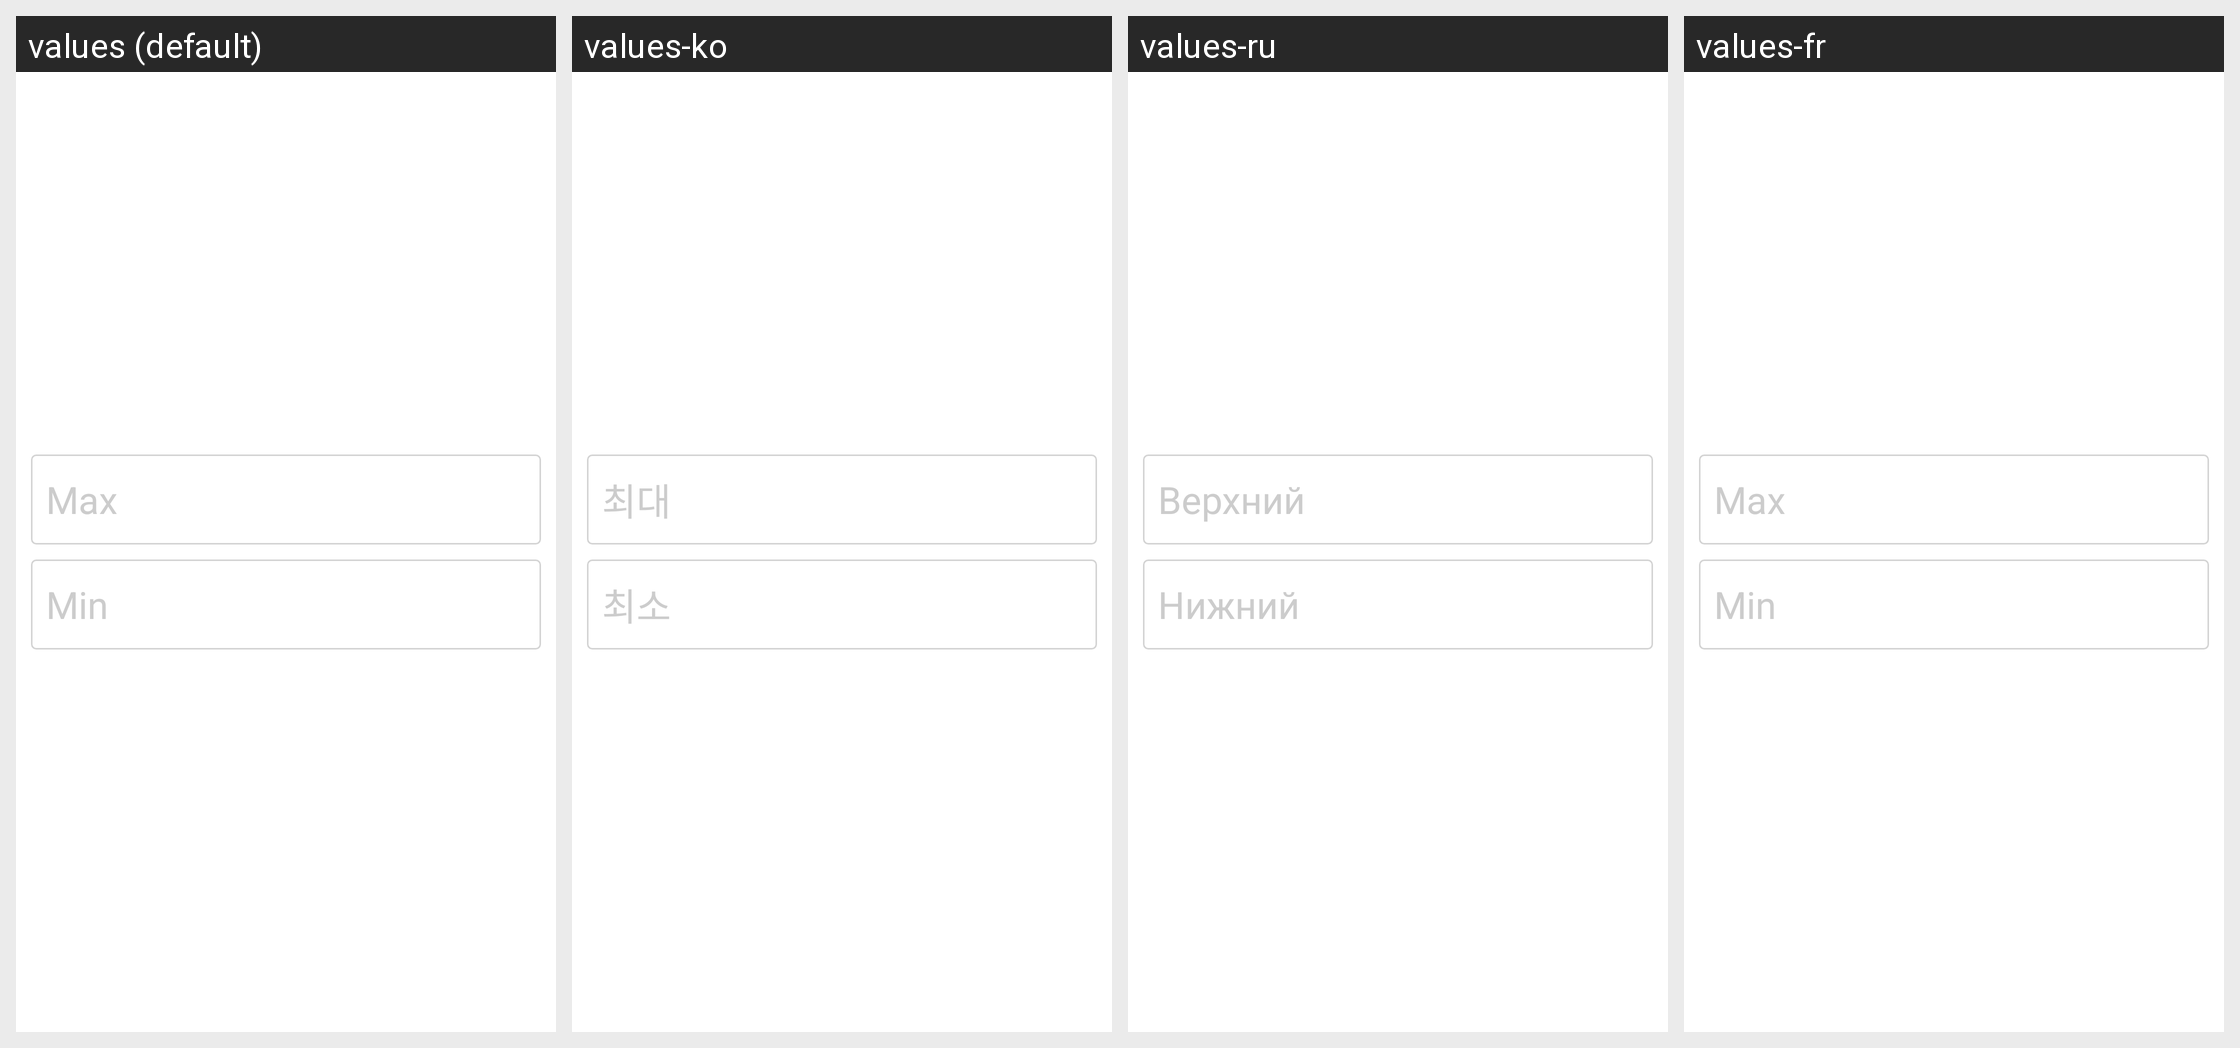

The Android screen above is rendered under several locales of the same app. Produce the string resources it draws, with the default and per-locale values.
Android screen res/layout/setting_max_min_value.xml rendered under 4 locales, left to right: values (default), values-ko, values-ru, values-fr. Device: Nexus 5 (rendered at 1080×1920; each locale shown at half size, 540×960, under a caption strip naming it); theme LaunchTheme.
Other locales in the repository, not shown: values-af, values-ar, values-bg, values-bn, values-ca, values-cs, values-da, values-de, values-el, values-en-rGB, values-en-rSS, values-es, values-et, values-fa, values-fi, values-gu, values-hi, values-hr, values-hu, values-in, values-it, values-iw, values-ja, values-kn, values-lt, values-lv, values-mr, values-ms, values-nb, values-nl, values-no, values-pa, values-pl, values-pt, values-pt-rPT, values-ro, values-sh, values-sk, values-sr, values-sv, values-ta, values-th, values-tl, values-tr, values-uk, values-ur, values-vi, values-vi-rVN, values-zh, values-zh-rCN, values-zh-rHK, values-zh-rTW.
Strings drawn on this screen, with the default value and each locale's value (text and hints the layout hard-codes, and strings that could not be matched under every locale, appear in the picture but are not listed):

setMaxMin_max
  values: Max
  values-ko: 최대
  values-ru: Верхний
  values-fr: Max

setMaxMin_min
  values: Min
  values-ko: 최소
  values-ru: Нижний
  values-fr: Min
